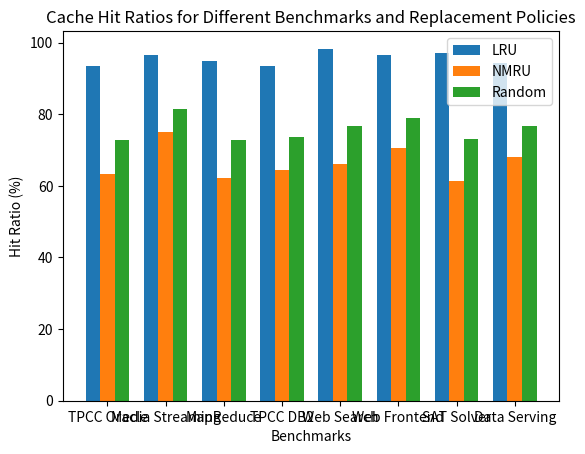

Write Python code to recreate this figure.
import matplotlib.pyplot as plt

# Data
benchmarks = ["TPCC Oracle", "Media Streaming", "MapReduce", "TPCC DB2", "Web Search", "Web Frontend", "SAT Solver", "Data Serving"]
lru_hit_ratios    = [93.6, 96.5, 94.8, 93.4, 98.3, 96.5, 97.0, 94.3]
nmru_hit_ratios   = [63.2, 75.1, 62.3, 64.3, 66.2, 70.5, 61.3, 68.2]
random_hit_ratios = [72.9, 81.5, 72.9, 73.7, 76.8, 79.0, 73.1, 76.7]

# Plotting
bar_width = 0.25
index = range(len(benchmarks))

plt.bar(index, lru_hit_ratios, width=bar_width, label='LRU')
plt.bar([i + bar_width for i in index], nmru_hit_ratios, width=bar_width, label='NMRU')
plt.bar([i + 2 * bar_width for i in index], random_hit_ratios, width=bar_width, label='Random')

# Customize the plot
plt.xlabel('Benchmarks')
plt.ylabel('Hit Ratio (%)')
plt.title('Cache Hit Ratios for Different Benchmarks and Replacement Policies')
plt.xticks([i + bar_width for i in index], benchmarks)
plt.legend()

# Show the plot
plt.show()